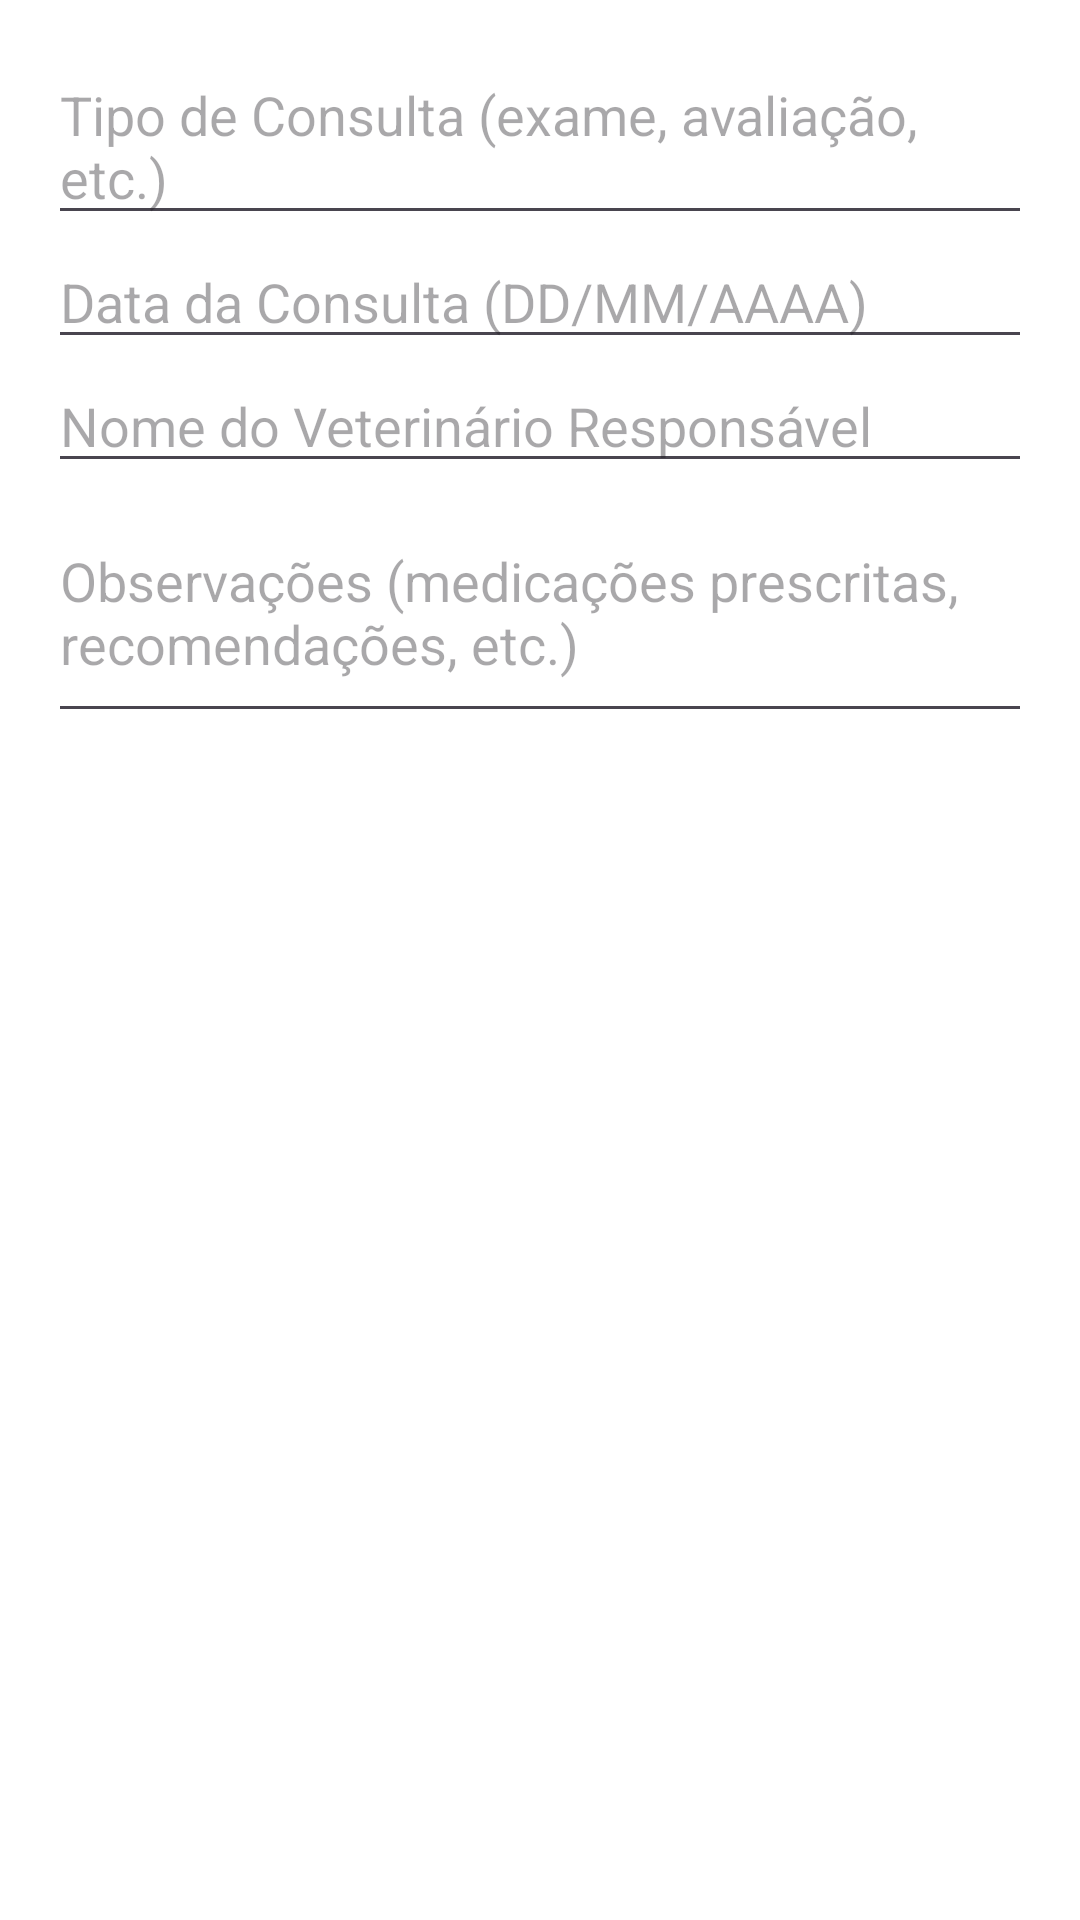

Reconstruct the res/layout file that produces this screen, plus the resources it refers to.
<!-- AndroidManifest.xml: application theme Theme.PetVitaOriginal -->
<!-- res/layout/dialog_add_consultas.xml -->
<?xml version="1.0" encoding="utf-8"?>
<LinearLayout
    xmlns:android="http://schemas.android.com/apk/res/android"
    android:layout_width="match_parent"
    android:layout_height="wrap_content"
    android:orientation="vertical"
    android:padding="16dp">

    <EditText
        android:id="@+id/editTextTipoConsulta"
        android:layout_width="match_parent"
        android:layout_height="wrap_content"
        android:hint="Tipo de Consulta (exame, avaliação, etc.)"/>

    <EditText
        android:id="@+id/editTextDataConsulta"
        android:layout_width="match_parent"
        android:layout_height="wrap_content"
        android:hint="Data da Consulta (DD/MM/AAAA)"
        android:focusable="false"/>

    <EditText
        android:id="@+id/editTextNomeVeterinario"
        android:layout_width="match_parent"
        android:layout_height="wrap_content"
        android:hint="Nome do Veterinário Responsável"/>

    <EditText
        android:id="@+id/editTextObservacoes"
        android:layout_width="match_parent"
        android:layout_height="wrap_content"
        android:hint="Observações (medicações prescritas, recomendações, etc.)"
        android:inputType="textMultiLine"
        android:minLines="3"/>

    <LinearLayout
        android:layout_width="match_parent"
        android:layout_height="wrap_content"
        android:orientation="horizontal"
        android:layout_marginTop="16dp">
        
    </LinearLayout>
</LinearLayout>
<!-- resources referenced by this layout -->
<resources>
  <style name="Theme.PetVitaOriginal" parent="Base.Theme.PetVitaOriginal" />
  <style name="Base.Theme.PetVitaOriginal" parent="Theme.Material3.DayNight.NoActionBar">
          
          <item name="colorPrimaryDark">@color/pineGreen</item>
          
          <item name="colorPrimary">@color/shamrockGreen</item>
          
          <item name="colorAccent">@color/cambridgeBlue</item>
          
          <item name="android:windowBackground">@color/white</item>
          
          <item name="android:textColor">@color/black</item>
          
          <item name="android:buttonTint">@color/brownSugar</item>
      </style>
  <color name="pineGreen">#157A6E</color>
  <color name="shamrockGreen">#499F68</color>
  <color name="cambridgeBlue">#77B28C</color>
  <color name="white">#FFFFFFFF</color>
  <color name="black">#FF000000</color>
  <color name="brownSugar">#B4654A</color>
</resources>
